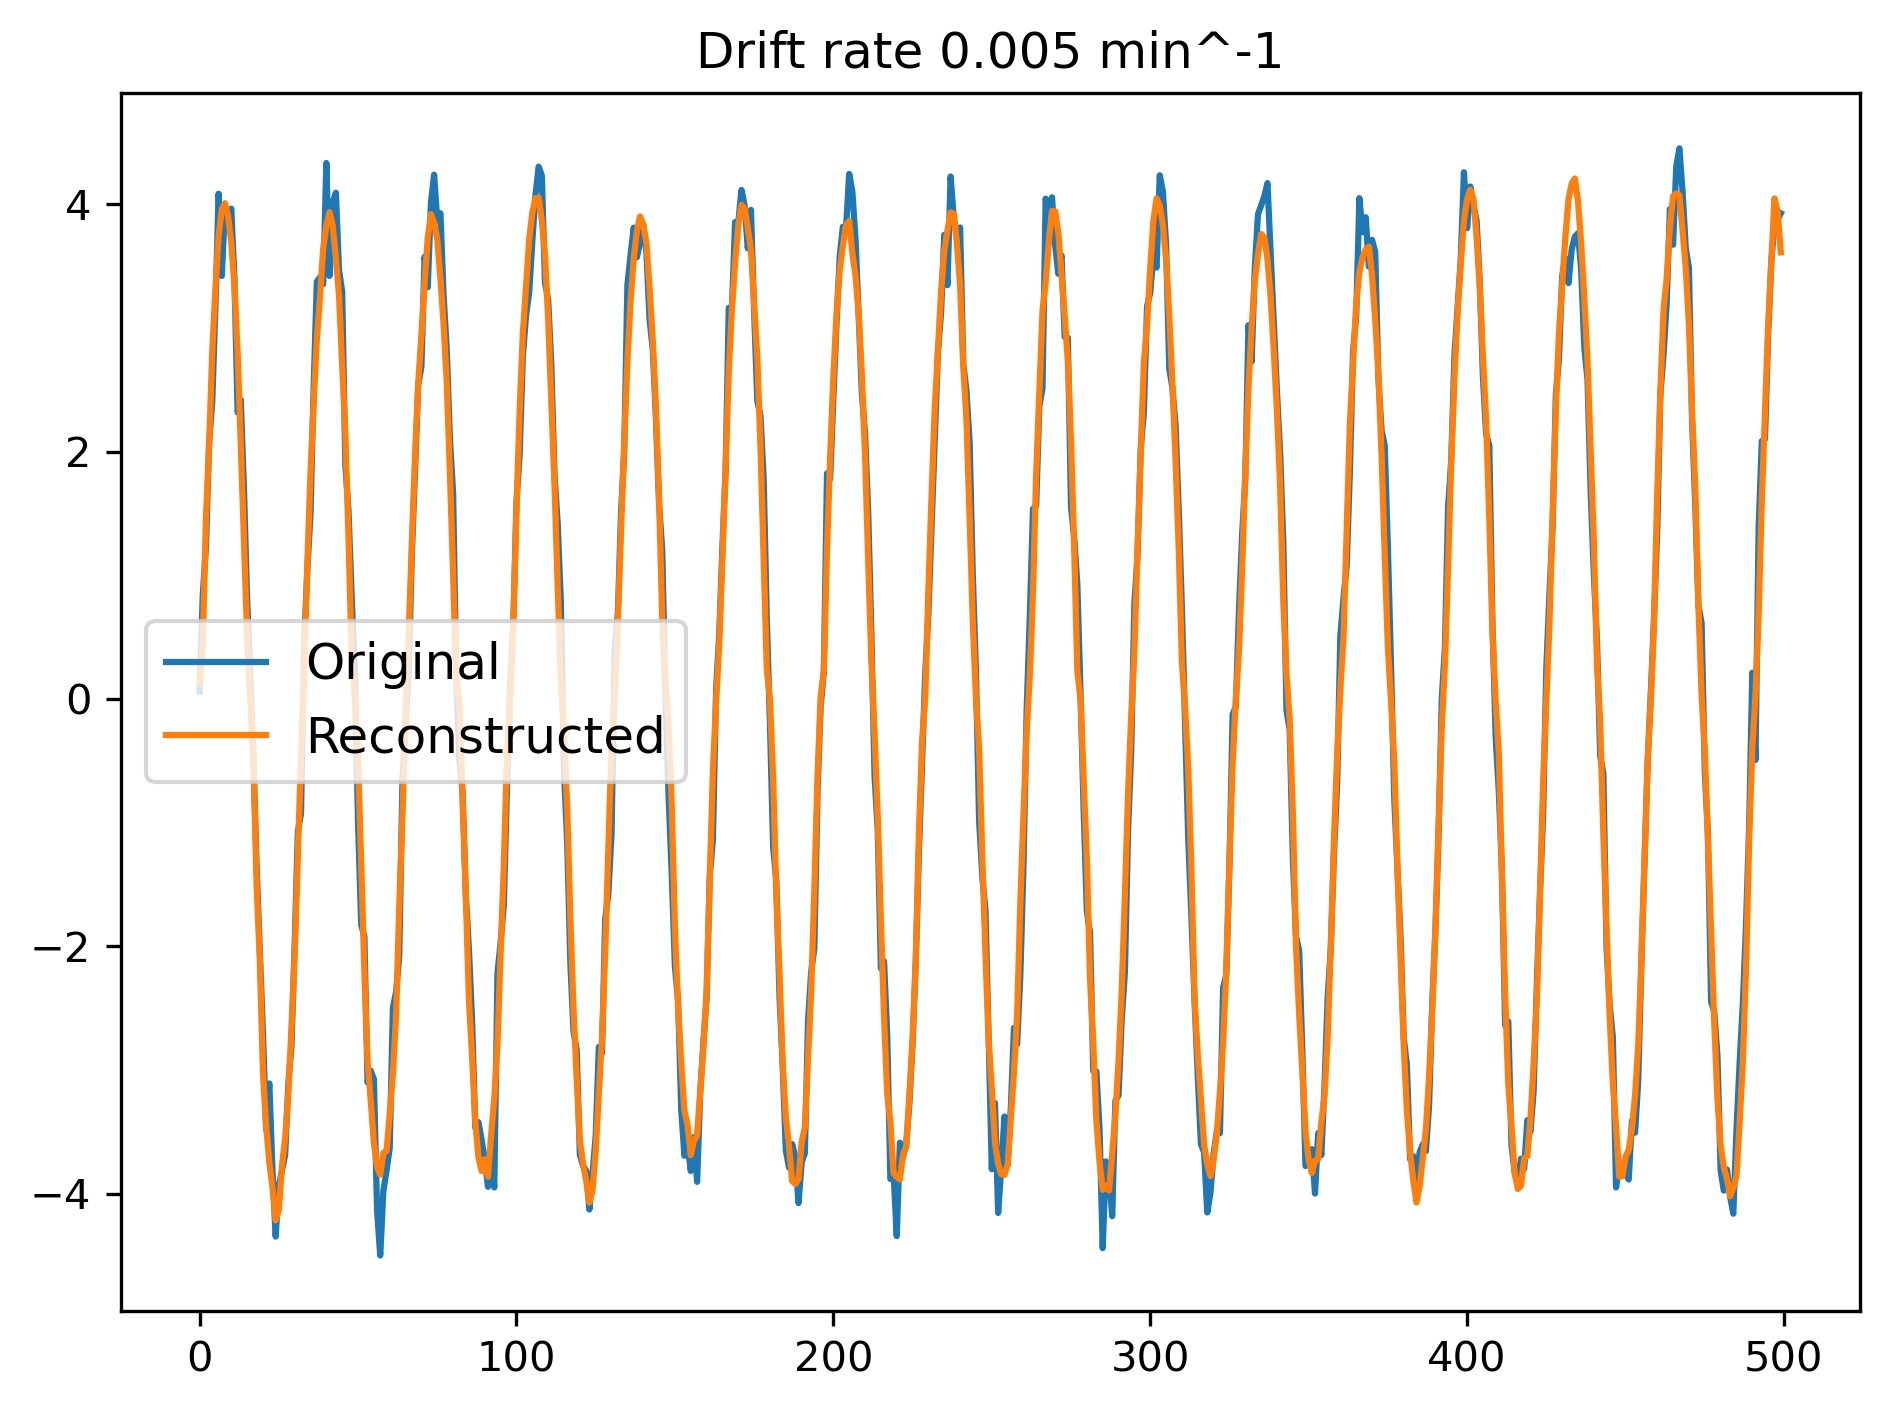

The file beside this chart, header and first rows:
time_step, original, reconstructed
0, 0.05985, 0.123
1, 0.8391, 0.4423
2, 1.225, 1.458
3, 2.068, 2.054
4, 2.405, 2.808
5, 3.173, 3.321
6, 4.085, 3.741
7, 3.42, 3.961
8, 3.976, 4.008
9, 3.856, 3.903
10, 3.964, 3.687
11, 3.397, 3.333
12, 2.316, 2.798
13, 2.42, 2.059
14, 1.699, 1.274
15, 0.8071, 0.5161
16, 0.1627, 0.01214
17, -0.4914, -0.504
18, -1.361, -1.513
19, -2.028, -2.11
20, -2.708, -3.029
21, -3.485, -3.452
22, -3.11, -3.748
23, -3.812, -3.952
24, -4.348, -4.217
25, -3.939, -4.129
26, -3.815, -3.776
27, -3.688, -3.55
28, -3.111, -3.192
29, -2.805, -2.652
30, -1.981, -2.065
31, -1.072, -1.258
32, -0.9292, -0.4729
33, 0.4605, 0.2271
34, 1.04, 1.096
35, 1.496, 1.829
36, 2.529, 2.396
37, 3.374, 2.909
38, 3.411, 3.255
39, 3.354, 3.644
40, 4.334, 3.828
41, 3.42, 3.937
42, 4.013, 3.829
43, 4.093, 3.568
44, 3.466, 3.262
45, 3.293, 2.694
46, 1.885, 2.137
47, 1.518, 1.303
48, 0.8213, 0.3499
49, 0.1979, 0.001389
50, -1.001, -0.4987
51, -1.827, -1.338
52, -1.921, -2.207
53, -3.102, -2.931
54, -3.006, -3.247
55, -3.075, -3.589
56, -4.133, -3.786
57, -4.501, -3.847
58, -3.975, -3.67
59, -3.814, -3.658
... 440 more rows
